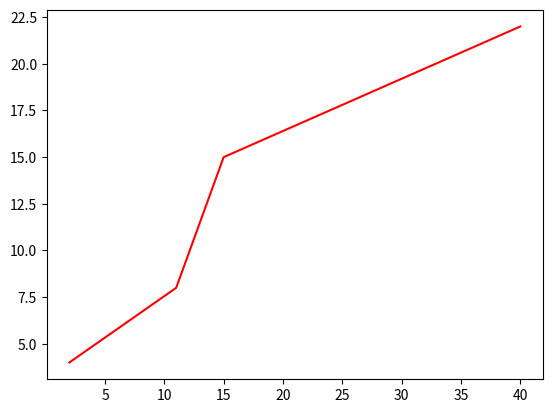

Here is the Python script that generated this plot:
import matplotlib.pyplot as plt
plt.plot([2,11,15,40],[4,8,15,22],color="r")
plt.show()
